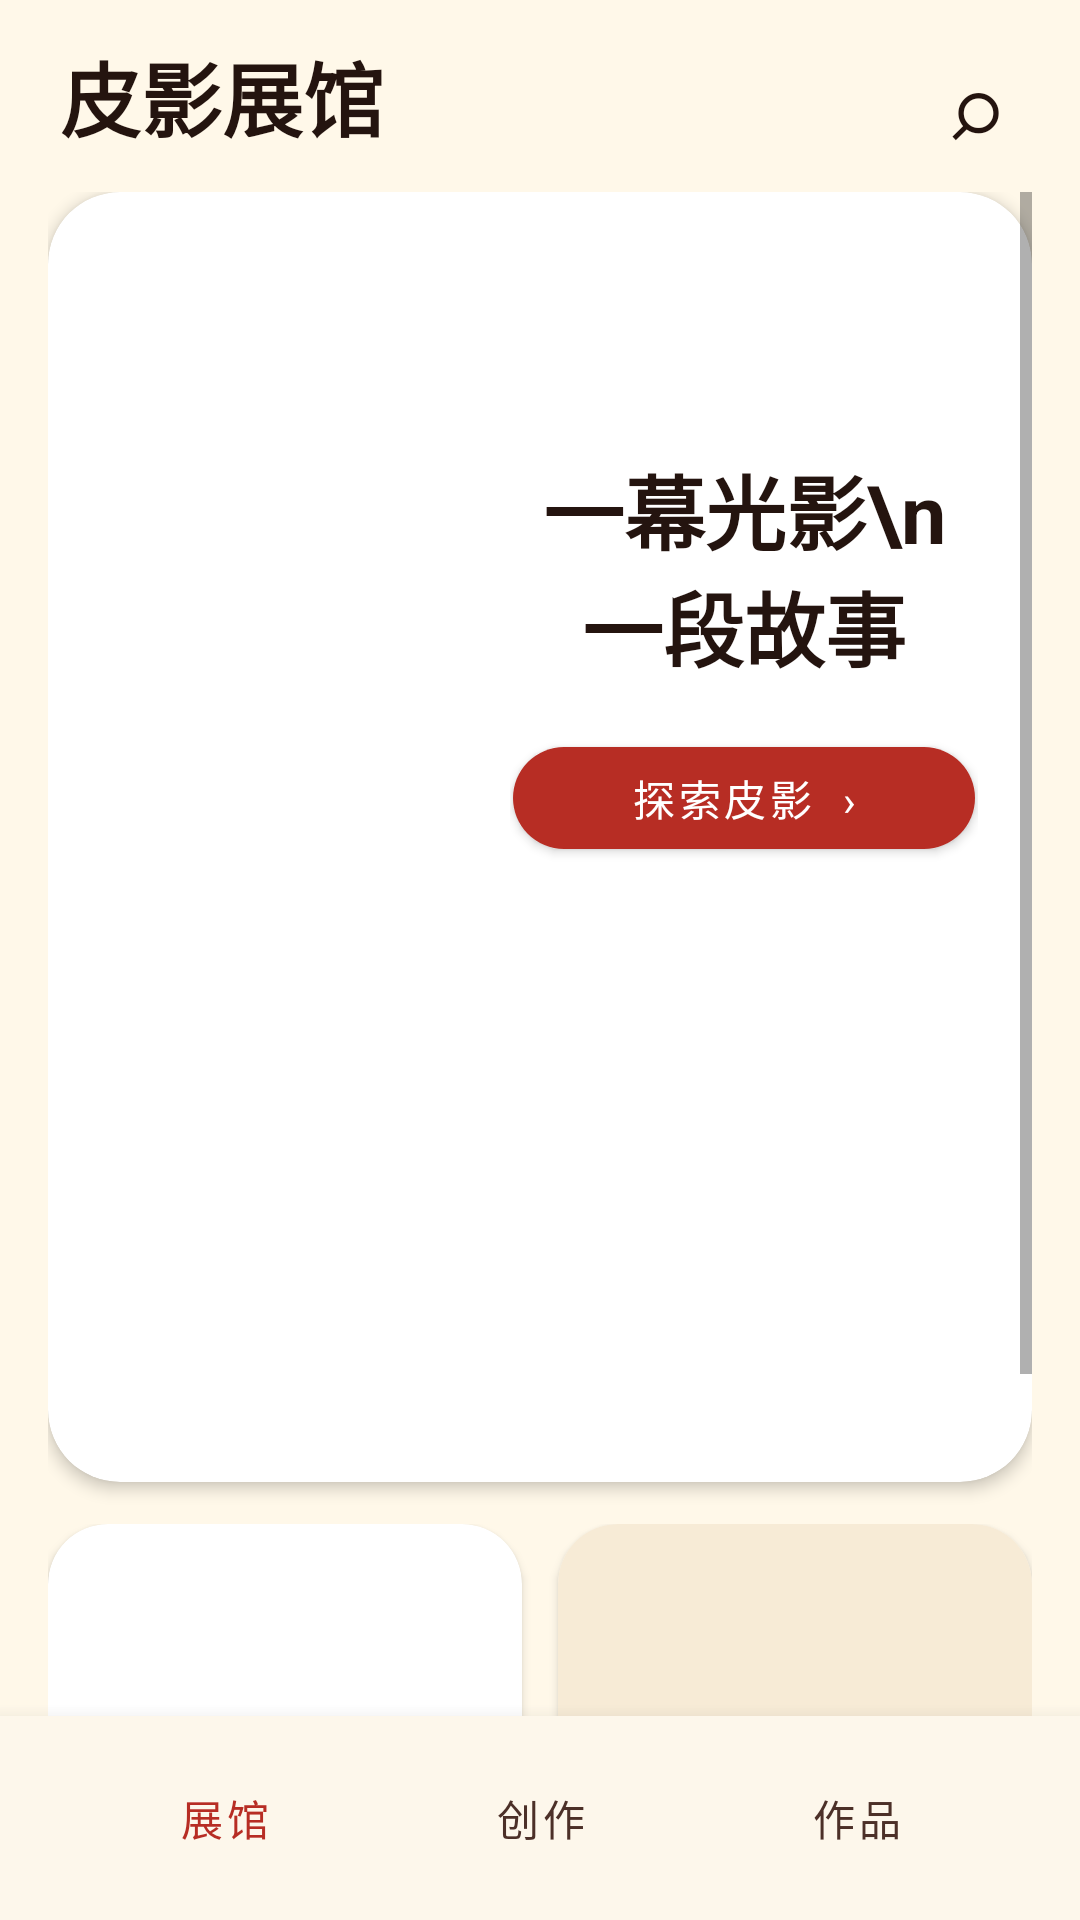

This screen was rendered from an Android layout file. Write that file and the resources it references.
<!-- AndroidManifest.xml: application theme Theme.FeiyiKaifa -->
<!-- res/layout/activity_main.xml -->
<?xml version="1.0" encoding="utf-8"?>
<LinearLayout xmlns:android="http://schemas.android.com/apk/res/android" xmlns:app="http://schemas.android.com/apk/res-auto"
    android:id="@+id/root" android:layout_width="match_parent" android:layout_height="match_parent"
    android:background="@color/paper" android:orientation="vertical">

    <LinearLayout android:layout_width="match_parent" android:layout_height="64dp" android:gravity="center_vertical" android:orientation="horizontal" android:paddingStart="20dp" android:paddingEnd="10dp">
        <TextView android:layout_width="0dp" android:layout_height="wrap_content" android:layout_weight="1" android:text="皮影展馆" android:textColor="@color/ink" android:textSize="27sp" android:textStyle="bold" />
        <com.google.android.material.button.MaterialButton android:id="@+id/buttonSearch" style="@style/Widget.MaterialComponents.Button.TextButton" android:layout_width="50dp" android:layout_height="50dp" android:minWidth="0dp" android:text="⌕" android:textColor="@color/ink" android:textSize="29sp" />
    </LinearLayout>

    <ScrollView android:id="@+id/scrollContent" android:layout_width="match_parent" android:layout_height="0dp" android:layout_weight="1" android:clipToPadding="false" android:fillViewport="true" android:paddingStart="16dp" android:paddingEnd="16dp" android:paddingBottom="18dp">
        <LinearLayout android:layout_width="match_parent" android:layout_height="wrap_content" android:orientation="vertical">
            <com.google.android.material.card.MaterialCardView android:layout_width="match_parent" android:layout_height="430dp" app:cardCornerRadius="24dp" app:cardElevation="3dp">
                <FrameLayout android:layout_width="match_parent" android:layout_height="match_parent">
                    <ImageView android:id="@+id/heroArt" android:layout_width="match_parent" android:layout_height="match_parent" android:contentDescription="牡丹花旦皮影" android:scaleType="centerCrop" android:src="@drawable/shadow_hero_v2" />
                    <LinearLayout android:layout_width="172dp" android:layout_height="wrap_content" android:layout_gravity="top|end" android:layout_marginTop="78dp" android:layout_marginEnd="10dp" android:gravity="center" android:orientation="vertical" android:padding="8dp">
                        <TextView android:layout_width="wrap_content" android:layout_height="wrap_content" android:gravity="center" android:text="一幕光影\n一段故事" android:textColor="@color/ink" android:textSize="27sp" android:textStyle="bold" />
                        <com.google.android.material.button.MaterialButton android:id="@+id/buttonExplore" android:layout_width="154dp" android:layout_height="46dp" android:layout_marginTop="15dp" android:text="探索皮影  ›" android:textColor="@color/white" app:backgroundTint="@color/accent_red" app:cornerRadius="23dp" />
                    </LinearLayout>
                </FrameLayout>
            </com.google.android.material.card.MaterialCardView>

            <LinearLayout android:layout_width="match_parent" android:layout_height="188dp" android:layout_marginTop="14dp" android:orientation="horizontal">
                <com.google.android.material.card.MaterialCardView android:id="@+id/cardExhibitOne" android:layout_width="0dp" android:layout_height="match_parent" android:layout_weight="1" android:clickable="true" android:focusable="true" app:cardCornerRadius="20dp" app:cardElevation="2dp">
                    <FrameLayout android:layout_width="match_parent" android:layout_height="match_parent">
                        <ImageView android:layout_width="match_parent" android:layout_height="match_parent" android:contentDescription="皮影起源" android:scaleType="centerCrop" android:src="@drawable/shadow_hero_v2" />
                        <LinearLayout android:layout_width="match_parent" android:layout_height="wrap_content" android:layout_gravity="bottom" android:background="#B51B0D0A" android:orientation="vertical" android:padding="14dp">
                            <TextView android:layout_width="wrap_content" android:layout_height="wrap_content" android:text="皮影起源" android:textColor="@color/white" android:textSize="17sp" android:textStyle="bold" />
                            <TextView android:layout_width="wrap_content" android:layout_height="wrap_content" android:text="千年光影的来处  ›" android:textColor="@color/gold_light" android:textSize="11sp" />
                        </LinearLayout>
                    </FrameLayout>
                </com.google.android.material.card.MaterialCardView>
                <com.google.android.material.card.MaterialCardView android:id="@+id/cardExhibitTwo" android:layout_width="0dp" android:layout_height="match_parent" android:layout_marginStart="12dp" android:layout_weight="1" android:clickable="true" android:focusable="true" app:cardCornerRadius="20dp" app:cardElevation="2dp">
                    <FrameLayout android:layout_width="match_parent" android:layout_height="match_parent">
                        <ImageView android:layout_width="match_parent" android:layout_height="match_parent" android:background="@color/surface_soft" android:contentDescription="纹样图鉴" android:padding="4dp" android:scaleType="centerCrop" android:src="@drawable/pattern_peony_v2" />
                        <LinearLayout android:layout_width="match_parent" android:layout_height="wrap_content" android:layout_gravity="bottom" android:background="#B51B0D0A" android:orientation="vertical" android:padding="14dp">
                            <TextView android:layout_width="wrap_content" android:layout_height="wrap_content" android:text="纹样图鉴" android:textColor="@color/white" android:textSize="17sp" android:textStyle="bold" />
                            <TextView android:layout_width="wrap_content" android:layout_height="wrap_content" android:text="衣饰纹样与寓意  ›" android:textColor="@color/gold_light" android:textSize="11sp" />
                        </LinearLayout>
                    </FrameLayout>
                </com.google.android.material.card.MaterialCardView>
            </LinearLayout>
        </LinearLayout>
    </ScrollView>

    <LinearLayout android:layout_width="match_parent" android:layout_height="68dp" android:background="#FFFDF7EB" android:elevation="10dp" android:gravity="center" android:orientation="horizontal" android:paddingStart="22dp" android:paddingEnd="22dp">
        <com.google.android.material.button.MaterialButton android:id="@+id/navHome" style="@style/Widget.MaterialComponents.Button.TextButton" android:layout_width="0dp" android:layout_height="match_parent" android:layout_weight="1" android:text="展馆" android:textColor="@color/accent_red" />
        <com.google.android.material.button.MaterialButton android:id="@+id/navCreate" style="@style/Widget.MaterialComponents.Button.TextButton" android:layout_width="0dp" android:layout_height="match_parent" android:layout_weight="1" android:text="创作" android:textColor="@color/ink_soft" />
        <com.google.android.material.button.MaterialButton android:id="@+id/navWorks" style="@style/Widget.MaterialComponents.Button.TextButton" android:layout_width="0dp" android:layout_height="match_parent" android:layout_weight="1" android:text="作品" android:textColor="@color/ink_soft" />
    </LinearLayout>
</LinearLayout>
<!-- resources referenced by this layout -->
<resources>
  <color name="accent_red">#B72D24</color>
  <color name="gold_light">#F2CF7E</color>
  <color name="ink">#24140F</color>
  <color name="ink_soft">#4C3028</color>
  <color name="paper">#FFF8E9</color>
  <color name="surface_soft">#F7EBD6</color>
  <color name="white">#FFFFFF</color>
  <style name="Theme.FeiyiKaifa" parent="Theme.MaterialComponents.DayNight.NoActionBar">
          <item name="colorPrimary">@color/accent_red</item>
          <item name="colorPrimaryVariant">@color/accent_red_dark</item>
          <item name="colorOnPrimary">@color/white</item>
          <item name="colorSecondary">@color/ink</item>
          <item name="android:fontFamily">sans-serif</item>
          <item name="fontFamily">sans-serif</item>
          <item name="android:windowLightStatusBar">true</item>
          <item name="android:statusBarColor">@color/paper</item>
          <item name="android:navigationBarColor">@color/paper</item>
          <item name="android:windowBackground">@color/paper</item>
          <item name="shapeAppearanceSmallComponent">@style/ShapeAppearance.Feiyi.Small</item>
          <item name="shapeAppearanceMediumComponent">@style/ShapeAppearance.Feiyi.Medium</item>
          <item name="shapeAppearanceLargeComponent">@style/ShapeAppearance.Feiyi.Large</item>
      </style>
  <color name="accent_red_dark">#751712</color>
  <style name="ShapeAppearance.Feiyi.Small" parent="ShapeAppearance.MaterialComponents.SmallComponent">
          <item name="cornerSize">10dp</item>
      </style>
  <style name="ShapeAppearance.Feiyi.Medium" parent="ShapeAppearance.MaterialComponents.MediumComponent">
          <item name="cornerSize">18dp</item>
      </style>
  <style name="ShapeAppearance.Feiyi.Large" parent="ShapeAppearance.MaterialComponents.LargeComponent">
          <item name="cornerSize">28dp</item>
      </style>
</resources>
